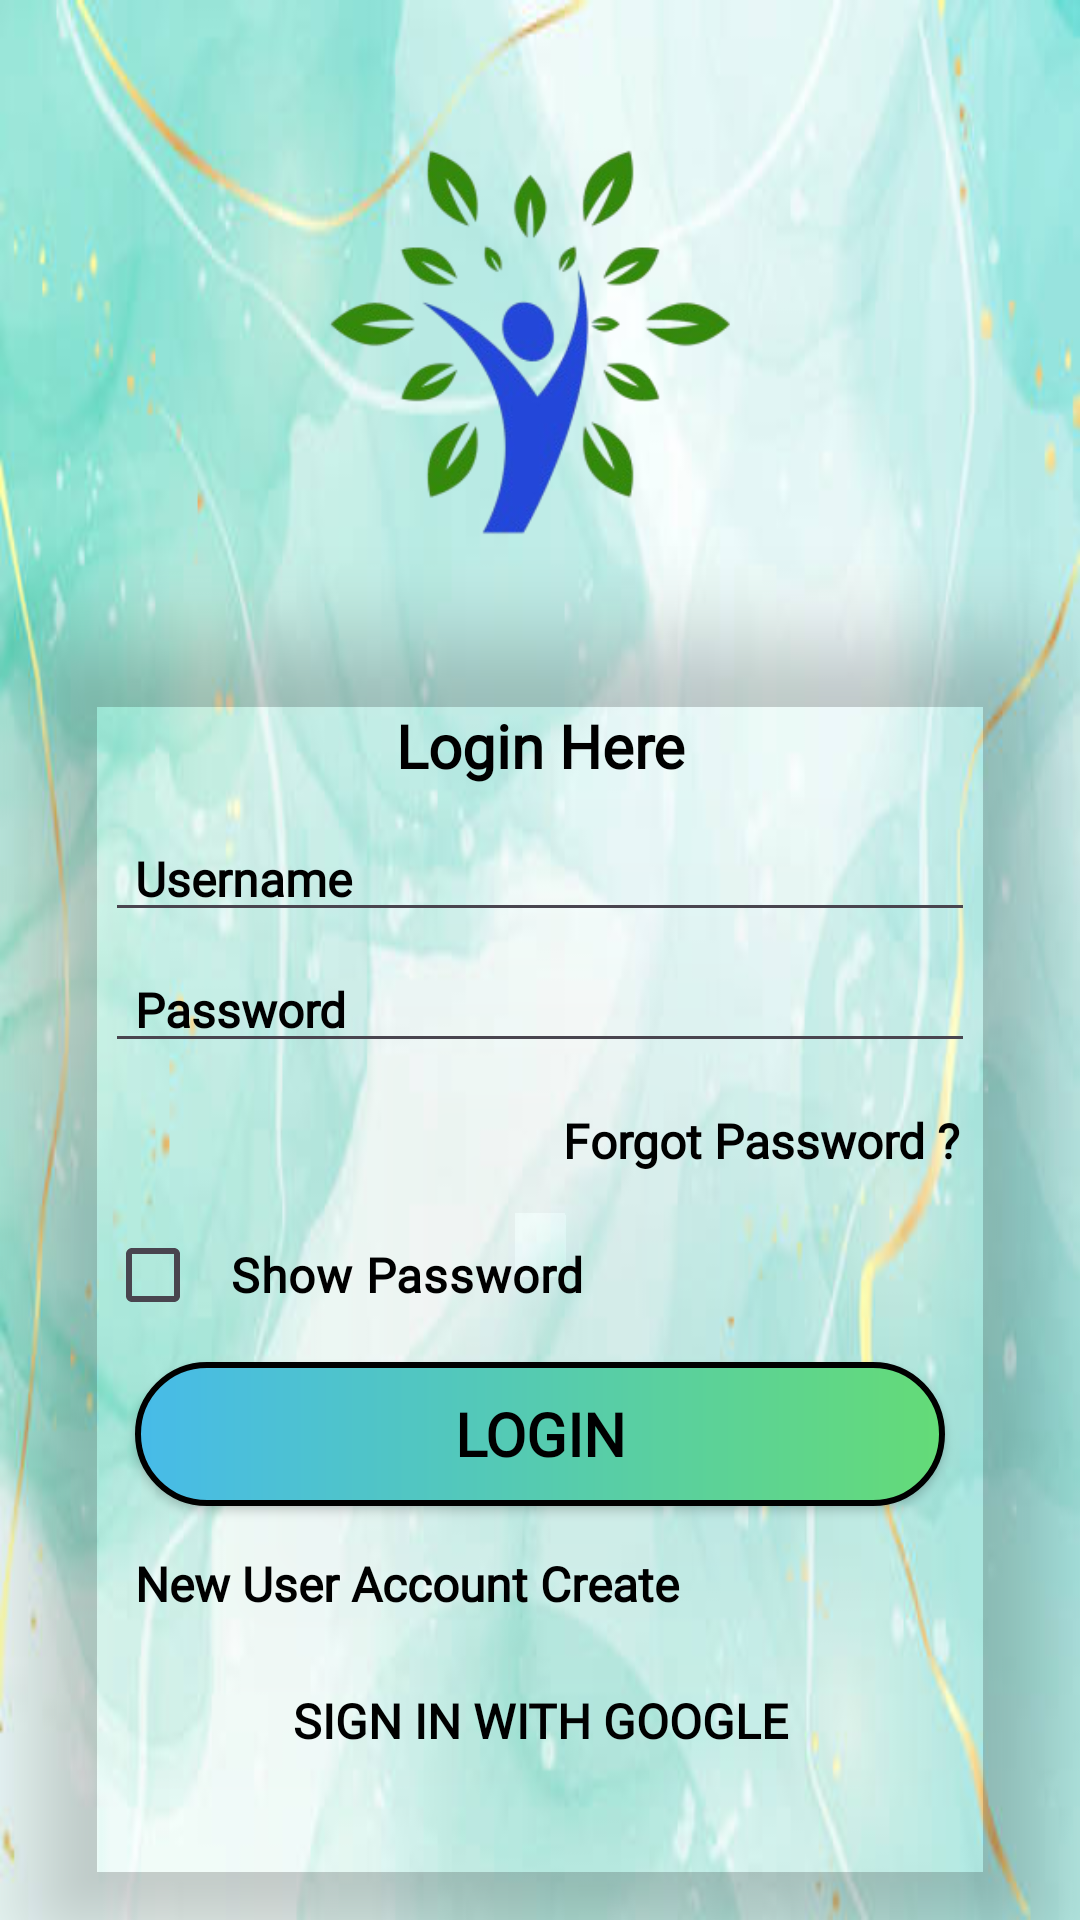

Write the Android layout XML for this screen, with the resource values it uses.
<!-- AndroidManifest.xml: application theme Theme.HealthSphere -->
<!-- res/layout/activity_login.xml -->
<?xml version="1.0" encoding="utf-8"?>
<RelativeLayout xmlns:android="http://schemas.android.com/apk/res/android"
    xmlns:app="http://schemas.android.com/apk/res-auto"
    xmlns:tools="http://schemas.android.com/tools"
    android:id="@+id/main"
    android:layout_width="match_parent"
    android:layout_height="match_parent"
    tools:context=".LoginActivity"
    android:background="@drawable/bg17">

    <ImageView
        android:id="@+id/ivLoginLogo"
        android:layout_width="150dp"
        android:layout_height="150dp"
        android:layout_centerHorizontal="true"
        android:layout_marginTop="40dp"
        android:src="@drawable/logo1"/>

    <androidx.cardview.widget.CardView
        android:id="@+id/cvLogin"
        android:layout_width="match_parent"
        android:layout_height="wrap_content"
        android:layout_below="@+id/ivLoginLogo"
        android:layout_centerInParent="true"
        android:layout_margin="10dp"
        app:cardElevation="16dp"
        app:cardCornerRadius="15dp"
      android:backgroundTint="#0061C3A0"
        >

        <LinearLayout

            android:layout_width="match_parent"
            android:layout_height="wrap_content"
            android:orientation="vertical"
            android:padding="25dp"
            android:layout_marginTop="10dp"
            android:layout_marginBottom="10dp">

            <TextView
                android:id="@+id/tvLoginText"
                android:layout_width="match_parent"
                android:layout_height="wrap_content"
                android:layout_marginBottom="10dp"
                android:fontFamily="@font/cantata_one"
                android:text="Login Here"
                android:textAlignment="center"
                android:textColor="@color/black"
                android:textSize="20sp"
                android:textStyle="bold" />

            <EditText
                android:id="@+id/etLoginUser"
                android:layout_width="match_parent"
                android:layout_height="wrap_content"
                android:layout_marginBottom="5dp"
                android:fontFamily="@font/adamina"
                android:hint="Username"
                android:inputType="text"
                android:textColor="@color/black"
                android:textColorHint="@color/black"
                android:textSize="16sp"
                android:textStyle="bold"
                android:paddingLeft="10dp"/>

            <EditText
                android:id="@+id/etLoginPass"
                android:layout_width="match_parent"
                android:layout_height="wrap_content"
                android:layout_marginBottom="5dp"
                android:fontFamily="@font/adamina"
                android:hint="Password"
                android:inputType="textPassword"
                android:textColor="@color/black"
                android:textColorHint="@color/black"
                android:textSize="16sp"
                android:textStyle="bold"
                android:paddingLeft="10dp"/>
            <TextView
                android:id="@+id/tvForgotPassword"
                android:layout_width="match_parent"
                android:layout_height="wrap_content"
                android:layout_marginTop="10dp"
                android:layout_marginBottom="10dp"
                android:fontFamily="@font/adamina"
                android:text="Forgot Password ?"
                android:textColor="@color/black"
                android:textSize="16sp"
                android:textStyle="bold"
                android:textAlignment="textEnd"
                android:layout_marginRight="5dp"/>

            <CheckBox
                android:id="@+id/cbLoginShow"
                android:layout_width="match_parent"
                android:layout_height="wrap_content"
                android:layout_marginBottom="5dp"
                android:checked="false"
                android:fontFamily="@font/adamina"
                android:text="Show Password"
                android:textColor="@color/black"
                android:textSize="16sp"
                android:textStyle="bold"
                android:paddingLeft="10dp"/>

            <androidx.appcompat.widget.AppCompatButton
                android:id="@+id/btnLogin"
                android:layout_width="match_parent"
                android:layout_height="wrap_content"
                android:layout_marginBottom="5dp"
                android:layout_marginLeft="10dp"
                android:layout_marginRight="10dp"
               android:background="@drawable/btn_shape"
                android:fontFamily="@font/adamina"
                android:text="login"
                android:textColor="@color/black"
                android:textSize="20sp"
                android:textStyle="bold" />


            <TextView
                android:id="@+id/tvNewUser"
                android:layout_width="match_parent"
                android:layout_height="wrap_content"
                android:layout_marginTop="10dp"
                android:layout_marginBottom="10dp"
                android:fontFamily="@font/adamina"
                android:text="New User Account Create"
                android:textColor="@color/black"
                android:textSize="16sp"
                android:textStyle="bold"
                android:paddingLeft="10dp"/>

            <androidx.appcompat.widget.AppCompatButton
                android:id="@+id/acbtnLoginSigninWithGoogle"
                android:layout_width="match_parent"
                android:layout_height="50dp"
                android:layout_marginBottom="5dp"
                android:background="@drawable/common_google_signin_btn_text_light_normal"
                android:fontFamily="@font/adamina"
                android:text="Sign In With Google"
                android:textColor="@color/black"
                android:textSize="16sp"
                android:textStyle="bold"
                />
            <TextView
                android:id="@+id/tvDoctorRole"
                android:layout_width="200dp"
                android:layout_height="wrap_content"
                android:layout_marginTop="10dp"
                android:layout_marginBottom="10dp"
                android:fontFamily="@font/adamina"
                android:text="Doctor Role"
                android:textColor="@color/black"
                android:textSize="16sp"
                android:textStyle="bold"
                android:layout_gravity="center"
                android:textAlignment="center"
                android:background="@drawable/tv_bg_shape"
                android:padding="8sp"
                />
        </LinearLayout>

    </androidx.cardview.widget.CardView>

</RelativeLayout>
<!-- resources referenced by this layout -->
<resources>
  <color name="black">#FF000000</color>
  <!-- drawable bg17: jpg bitmap (drawable, 20773 bytes) -->
  <!-- drawable btn_shape (drawable) -->
  <?xml version="1.0" encoding="utf-8"?>
  <shape xmlns:android="http://schemas.android.com/apk/res/android">
      <stroke
          android:width="2dp"
          android:color="@color/black"/>
  <gradient
      android:startColor="#47BBE9"
      android:endColor="#64DB77"/>
      <corners
          android:radius="30sp"/>
  
  </shape>
  <!-- drawable logo1: png bitmap (drawable, 41203 bytes) -->
  <!-- drawable tv_bg_shape (drawable) -->
  <?xml version="1.0" encoding="utf-8"?>
  <shape xmlns:android="http://schemas.android.com/apk/res/android">
  <stroke
      android:width="2dp"
      android:color="@color/black"/>
  
      <corners
          android:radius="16sp"/>
  </shape>
  <style name="Theme.HealthSphere" parent="Base.Theme.HealthSphere" />
  <style name="Base.Theme.HealthSphere" parent="Theme.Material3.DayNight.NoActionBar">
          
          
      </style>
</resources>
